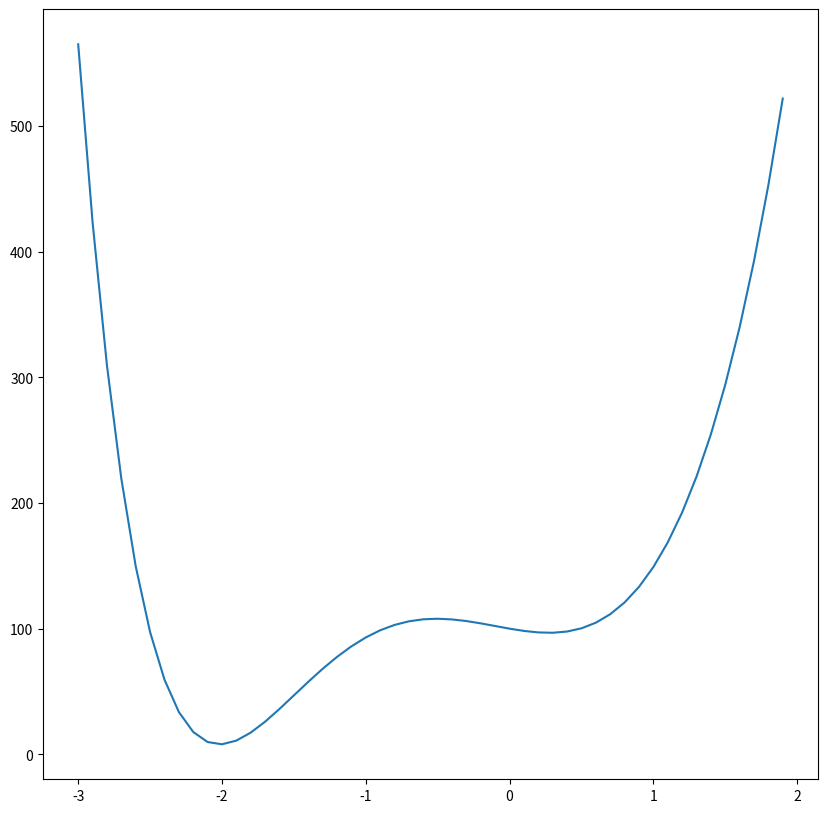
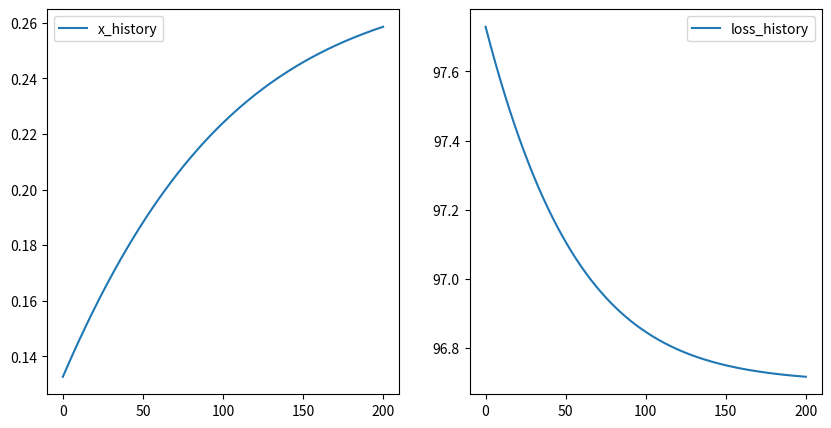
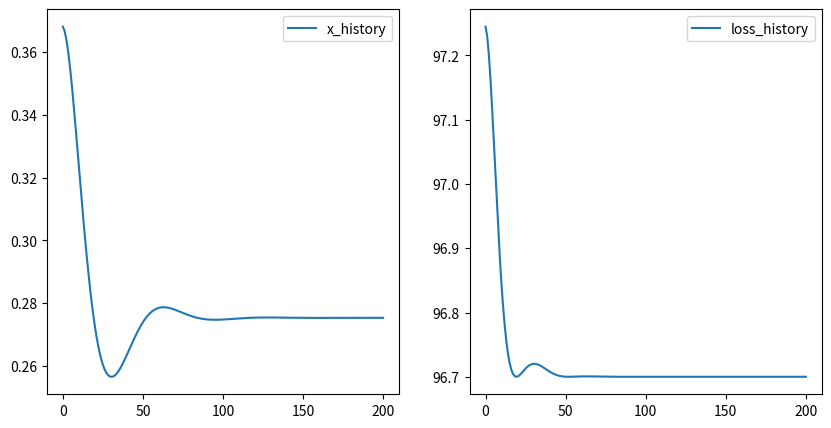
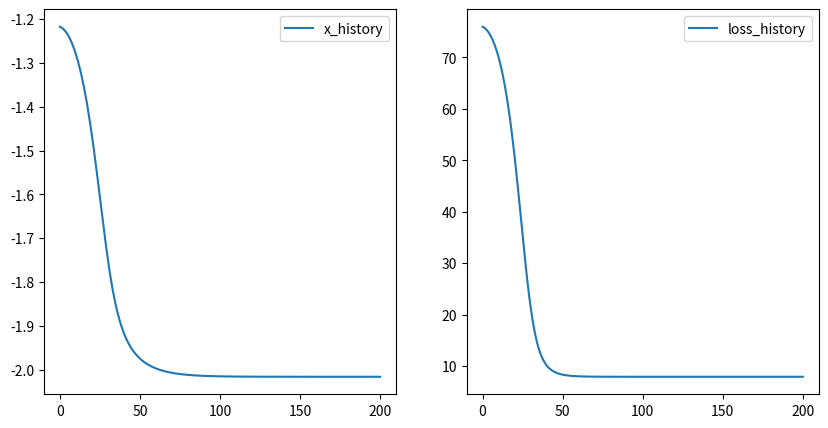
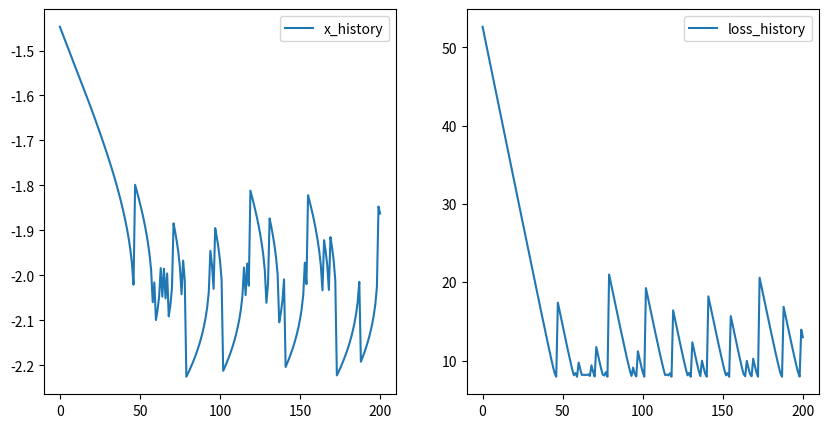

Write the Python code that produced these figures, in order.
#### Finding Minimum Of F(x) Using Multiple Methods

#### Setup

import numpy as np
import matplotlib.pyplot as plt

#### Main (Loss) Function

def main_func( x):
	return ( x ** 6) - ( 2 * ( x ** 5)) + ( 5 * ( x ** 4)) + ( 50 * ( x ** 3)) + ( 15 * ( x ** 2)) - ( 20 * x) + 100

#### Gradient Of Main Function

def gradient( x):
	return ( 6 * ( x ** 5)) - ( 10 * ( x ** 4)) + ( 20 * ( x ** 3)) + ( 150 * ( x ** 2)) + ( 30 * x) - 20

#### Plot Main Function in [-3,2]

x = np.arange( -3, 2, 0.1)

plt.figure( figsize=( 10, 10))
plt.plot( x, main_func( x))

#### LMS Method

def lms( eta=0.01, n_iter=100):
	x = ( np.random.rand() * 5) - 3

	loss_history = []
	x_history = []

	for i in range( n_iter):
		loss = main_func( x)
		
		loss_history.append( loss)

		x_history.append( x)

		g = gradient( x)

		x -= eta * g

	loss = main_func( x)

	loss_history.append( loss)

	x_history.append( x)

	return x, np.array( x_history), np.array( loss_history)

#### Finding Minimum Using LMS Method

x, x_history, loss_history = lms( 1e-4, 200)

print( f"Last Value Of X: { x}")
print( f"Last Value Of Loss: { loss_history[ -1]}")

plt.figure( figsize=( 10, 5))

plt.subplot( 1, 2, 1)
plt.plot( x_history, label="x_history")
plt.legend()

plt.subplot( 1, 2, 2)
plt.plot( loss_history, label="loss_history")
plt.legend()

#### LMS with Momentum

def lms_momentum( learning_rate=0.01, momentum=0.9, n_iter=100):
	v = 0
	x = ( np.random.rand() * 5) - 3

	loss_history = []
	x_history = []

	for i in range( n_iter):
		loss = main_func( x)
		
		loss_history.append( loss)

		x_history.append( x)

		g = gradient( x)

		v = ( momentum * v) + ( learning_rate * g)
		
		x -= v

	loss = main_func( x)

	loss_history.append( loss)

	x_history.append( x)

	return x, np.array( x_history), np.array( loss_history)

#### Finding Minimum Using LMS Method With Momentum

x, x_history, loss_history = lms_momentum( 1e-4, 0.9, 200)

print( f"Last Value Of X: { x}")
print( f"Last Value Of Loss: { loss_history[ -1]}")

plt.figure( figsize=( 10, 5))

plt.subplot( 1, 2, 1)
plt.plot( x_history, label="x_history")
plt.legend()

plt.subplot( 1, 2, 2)
plt.plot( loss_history, label="loss_history")
plt.legend()

#### Conjugate Gradient

def conjugate_gradient( alpha=0.01, n_iter=100):
	x = ( np.random.rand() * 5) - 3

	g = gradient( x)
	p = -g

	loss_history = []
	x_history = []

	for i in range( n_iter):
		loss = main_func( x)
		
		loss_history.append( loss)

		x_history.append( x)

		new_g = gradient( x)

		beta = ( new_g ** 2) / ( g ** 2)
		
		p = -new_g + ( beta * p)

		g = new_g
		
		x += alpha * p

	loss = main_func( x)

	loss_history.append( loss)

	x_history.append( x)

	return x, np.array( x_history), np.array( loss_history)

#### Finding Minimum Using Conugate Gradient Method

x, x_history, loss_history = conjugate_gradient( 1e-5, 200)

print( f"Last Value Of X: { x}")
print( f"Last Value Of Loss: { loss_history[ -1]}")

plt.figure( figsize=( 10, 5))

plt.subplot( 1, 2, 1)
plt.plot( x_history, label="x_history")
plt.legend()

plt.subplot( 1, 2, 2)
plt.plot( loss_history, label="loss_history")
plt.legend()

#### Levenberg-Marquardt

def levelberg_marquardt( eta=0.01, n_iter=100):
	x = ( np.random.rand() * 5) - 3

	loss_history = []
	x_history = []

	for i in range( n_iter):
		loss = main_func( x)
		
		loss_history.append( loss)

		x_history.append( x)

		g = gradient( x)

		dw = ( 1 / ( ( g ** 2) + eta)) * g
		
		x -= dw

	loss = main_func( x)

	loss_history.append( loss)

	x_history.append( x)

	return x, np.array( x_history), np.array( loss_history)

#### Finding Minimum Using Levenberg-Marquardt Method

x, x_history, loss_history = levelberg_marquardt( 5, 200)

print( f"Last Value Of X: { x}")
print( f"Last Value Of Loss: { loss_history[ -1]}")

plt.figure( figsize=( 10, 5))

plt.subplot( 1, 2, 1)
plt.plot( x_history, label="x_history")
plt.legend()

plt.subplot( 1, 2, 2)
plt.plot( loss_history, label="loss_history")
plt.legend()